Run: headless pygame with SDL's dummy video driver; simulated clock (each Clock.tick advances the game by its frame time, no real sleeping); random seed 0; keys injected as events and as key.get_pressed() state; no mouse input.
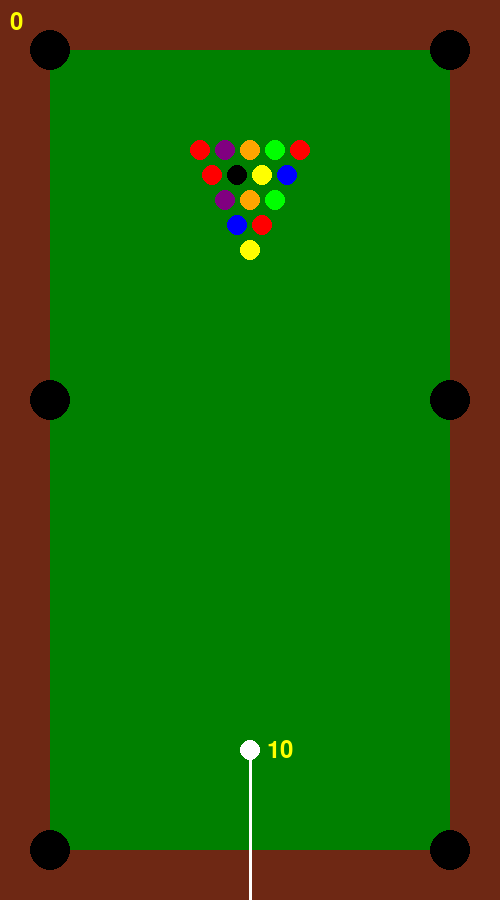
Frame 1 of 4 · flips 1–60 · no input
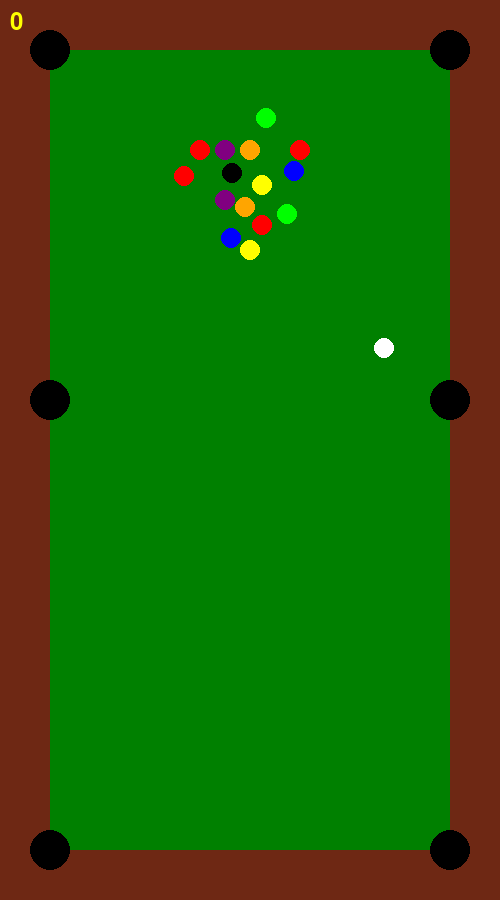
Frame 2 of 4 · flips 61–180 · tapped SPACE, RETURN · held RIGHT (→), D
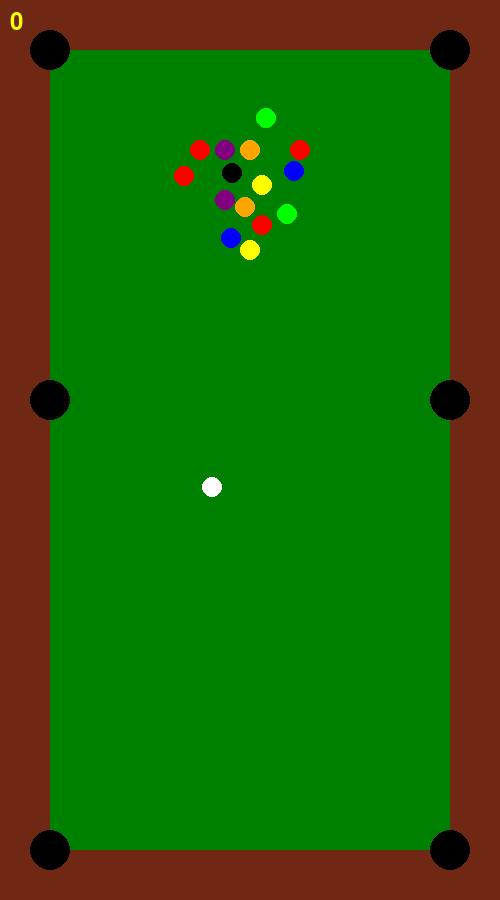
Frame 3 of 4 · flips 181–300 · held DOWN (↓), S
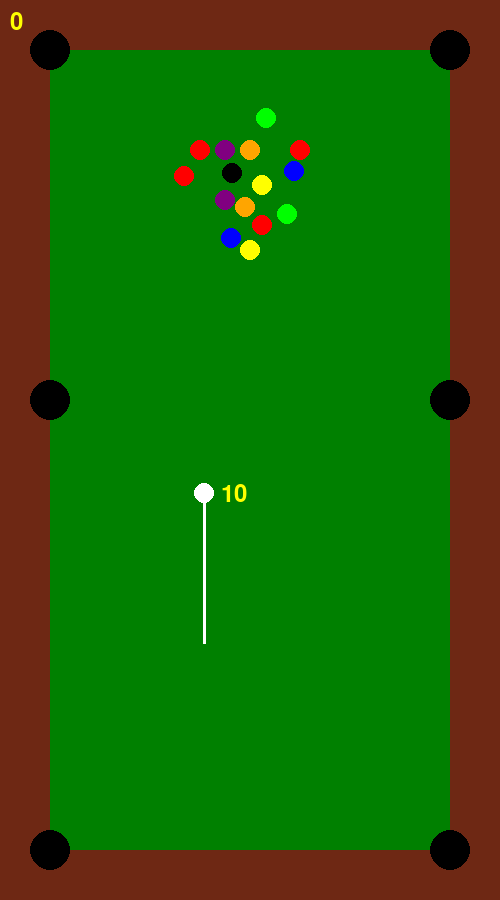
Frame 4 of 4 · flips 301–420 · held LEFT (←), A, UP (↑), W

The pygame program that drew these frames:

import pygame
from pygame.math import Vector2
import sys
import math

# Initialize Pygame
pygame.init()

# Screen dimensions and setup
WINDOWS_WIDTH, WINDOWS_HEIGHT = 500, 900
BORDER_WIDTH = 50
TABLE_WIDTH, TABLE_HEIGHT = WINDOWS_WIDTH - 2 * BORDER_WIDTH, WINDOWS_HEIGHT - 2 * BORDER_WIDTH
screen = pygame.display.set_mode((WINDOWS_WIDTH, WINDOWS_HEIGHT))
pygame.display.set_caption('Pool')

# Score
score = 0

# Define colors
GREEN = (0, 128, 0)
BROWN = (110, 40, 20)
WHITE = (255, 255, 255)
BLACK = (0, 0, 0)
TEXT_COLOR = (255, 255, 0)  # Yellow for speed text

# Define ball properties
BALL_SIZE = 10
BALL_MASS = 1
FRICTION = 0.02
EDGE_FRICTION = 1
MAX_SPEED = 20
STANDARD_SPEED = 10

# Define hole properties
HOLE_SIZE = 4 * BALL_SIZE
HOLE_COLOR = BLACK

# Define number of balls and colors
NUM_BALLS = 15
POOL_BALL_COLORS = [
    (255, 255, 0),  # Yellow
    (0, 0, 255),  # Blue
    (255, 0, 0),  # Red
    (128, 0, 128),  # Dark purple
    (255, 165, 0),  # Orange
    (0, 255, 0),  # Green
    (255, 0, 0),  # Red
    (0, 0, 0),  # Black
    (255, 255, 0),  # Yellow
    (0, 0, 255),  # Blue
    (255, 0, 0),  # Red
    (128, 0, 128),  # Dark purple
    (255, 165, 0),  # Orange
    (0, 255, 0),  # Green
    (255, 0, 0)  # Red
]

# Initialize font
font = pygame.font.SysFont(None, 36)

# Function to calculate positions of balls in a triangular formation
def calculate_positions():
    positions = []
    rows = 5
    for row in range(rows):
        y = BORDER_WIDTH + 100 + (rows - row - 1) * BALL_SIZE * 2.5
        for col in range(row + 1):
            x = (2 * BORDER_WIDTH + TABLE_WIDTH) // 2 - (row / 2 - col) * BALL_SIZE * 2.5
            positions.append((x, y))
    return positions

# Generate initial positions for balls
initial_positions = calculate_positions()[:NUM_BALLS]

# Initialize ball objects (including the white ball)
objects = {
    i: {
        'mass': BALL_MASS,
        'size': BALL_SIZE,
        'speed': 0,
        'position': Vector2(initial_positions[i]),
        'direction': Vector2(0, 0),
        'color': POOL_BALL_COLORS[i % len(POOL_BALL_COLORS)],
        'potted': False  # Add a 'potted' flag
    } for i in range(NUM_BALLS)
}

# Add the white ball
white_ball_pos = Vector2((2 * BORDER_WIDTH + TABLE_WIDTH) // 2, BORDER_WIDTH + TABLE_HEIGHT - 100)
objects[NUM_BALLS] = {
    'mass': BALL_MASS,
    'size': BALL_SIZE,
    'speed': 0,
    'position': white_ball_pos,
    'direction': Vector2(0, -1.1),
    'color': WHITE,
    'potted': False  # Add a 'potted' flag
}
NUM_BALLS += 1  # Include the white ball in the count

# Initialize cue settings
cue_angle = 90
cue_length = 150
current_speed = STANDARD_SPEED

# Update ball positions and handle wall collisions
def update_positions():
    global running, score  # Add global running to quit the game

    for obj in objects.values():
        if obj['potted']:
            continue  # Skip potted balls

        obj['position'] += obj['direction'] * obj['speed']
        obj['speed'] = max(0, obj['speed'] - FRICTION)

        # Handle wall collisions and apply edge friction
        if obj['position'].x <= BORDER_WIDTH + obj['size']:
            obj['direction'].x *= -1
            obj['position'].x = BORDER_WIDTH + obj['size']
            obj['speed'] = max(0, obj['speed'] - EDGE_FRICTION)

        elif obj['position'].x >= BORDER_WIDTH + TABLE_WIDTH - obj['size']:
            obj['direction'].x *= -1
            obj['position'].x = BORDER_WIDTH + TABLE_WIDTH - obj['size']
            obj['speed'] = max(0, obj['speed'] - EDGE_FRICTION)

        if obj['position'].y <= BORDER_WIDTH + obj['size']:
            obj['direction'].y *= -1
            obj['position'].y = BORDER_WIDTH + obj['size']
            obj['speed'] = max(0, obj['speed'] - EDGE_FRICTION)

        elif obj['position'].y >= BORDER_WIDTH + TABLE_HEIGHT - obj['size']:
            obj['direction'].y *= -1
            obj['position'].y = BORDER_WIDTH + TABLE_HEIGHT - obj['size']
            obj['speed'] = max(0, obj['speed'] - EDGE_FRICTION)

        # Check for collision with holes
        for hole_pos in hole_positions:
            if (obj['position'] - Vector2(hole_pos)).length() <= HOLE_SIZE / 2:
                obj['potted'] = True
                obj['speed'] = 0
                score += 1

                # If the white ball is potted, quit the game
                if obj['color'] == WHITE:
                    global running  # Declare running as global to modify its value
                    running = False  # Set the running flag to False to quit the game
                break

# Handle collisions between balls
def handle_collisions():
    for i, obj1 in objects.items():
        if obj1['potted']:
            continue  # Skip potted balls
        for j, obj2 in objects.items():
            if i < j and not obj2['potted']:
                pos_diff = obj1['position'] - obj2['position']
                distance = pos_diff.length()
                if distance < obj1['size'] + obj2['size']:  # Collision detected
                    normal = pos_diff.normalize()
                    v_rel = obj1['direction'] * obj1['speed'] - obj2['direction'] * obj2['speed']
                    v_rel_normal = v_rel.dot(normal)

                    if v_rel_normal <= 0:
                        impulse = (2 * v_rel_normal) / (obj1['mass'] + obj2['mass'])
                        obj1['direction'] -= impulse * obj2['mass'] * normal
                        obj2['direction'] += impulse * obj1['mass'] * normal

                        obj1['speed'] = max(0, obj1['direction'].length() - 2 * FRICTION)
                        obj2['speed'] = max(0, obj2['direction'].length() - 2 * FRICTION)
                        obj1['direction'].normalize_ip()
                        obj2['direction'].normalize_ip()

# Draw holes on the table
hole_positions = [
    (BORDER_WIDTH, BORDER_WIDTH),
    (BORDER_WIDTH + TABLE_WIDTH, BORDER_WIDTH),
    (BORDER_WIDTH, BORDER_WIDTH + TABLE_HEIGHT),
    (BORDER_WIDTH + TABLE_WIDTH, BORDER_WIDTH + TABLE_HEIGHT),
    (BORDER_WIDTH, TABLE_HEIGHT // 2),
    (BORDER_WIDTH + TABLE_WIDTH, TABLE_HEIGHT // 2)
]

def draw_holes():
    for pos in hole_positions:
        pygame.draw.circle(screen, HOLE_COLOR, pos, HOLE_SIZE // 2)

# Draw all balls, score, and speed text
def draw_balls():
    screen.fill(BROWN)
    pygame.draw.rect(screen, GREEN, (BORDER_WIDTH, BORDER_WIDTH, TABLE_WIDTH, TABLE_HEIGHT))
    draw_holes()

    # Draw the score
    score_text = font.render(f"{score}", True, TEXT_COLOR)
    screen.blit(score_text, (10, 10))  # Draw score in the top left corner

    for obj in objects.values():
        if not obj['potted']:
            pygame.draw.circle(screen, obj['color'], (int(obj['position'].x), int(obj['position'].y)), obj['size'])

    # Draw the initial speed of the white ball if it's not moving
    white_ball = objects[NUM_BALLS - 1]
    if white_ball['speed'] == 0:
        speed_text = font.render(f"{int(current_speed)}", True, TEXT_COLOR)
        text_rect = speed_text.get_rect(center=(white_ball['position'].x + 30, white_ball['position'].y))
        screen.blit(speed_text, text_rect)

# Draw the pool cue
def draw_cue():
    white_ball = objects[NUM_BALLS - 1]
    cue_start = white_ball['position']
    cue_end = cue_start + Vector2(cue_length * math.cos(math.radians(cue_angle)),
                                  cue_length * math.sin(math.radians(cue_angle)))
    pygame.draw.line(screen, WHITE, (cue_start.x, cue_start.y), (cue_end.x, cue_end.y), 3)

# Main game loop
def main():
    global cue_angle, current_speed, running
    running = True
    clock = pygame.time.Clock()
    ball_moving = False

    while running:
        for event in pygame.event.get():
            if event.type == pygame.QUIT:
                running = False
            elif event.type == pygame.KEYDOWN:
                if event.key == pygame.K_ESCAPE:
                    running = False
                elif event.key == pygame.K_SPACE:
                    if objects[NUM_BALLS - 1]['speed'] == 0:
                        objects[NUM_BALLS - 1]['speed'] = current_speed
                        objects[NUM_BALLS - 1]['direction'] = -Vector2(math.cos(math.radians(cue_angle)),
                                                                       math.sin(math.radians(cue_angle)))
                        ball_moving = True
                elif event.key == pygame.K_LEFT:
                    cue_angle = (cue_angle - 5) % 360
                elif event.key == pygame.K_RIGHT:
                    cue_angle = (cue_angle + 5) % 360
                elif event.key == pygame.K_UP:
                    current_speed = min(MAX_SPEED, current_speed + 1)
                elif event.key == pygame.K_DOWN:
                    current_speed = max(1, current_speed - 1)

        if ball_moving:
            update_positions()
            handle_collisions()
            ball_moving = any(obj['speed'] > 0 for obj in objects.values() if not obj['potted'])

        draw_balls()
        if objects[NUM_BALLS - 1]['speed'] == 0:
            draw_cue()

        pygame.display.flip()
        clock.tick(60)  # Limit to 60 frames per second

    pygame.quit()
    sys.exit()

# Run the game
if __name__ == "__main__":
    main()
